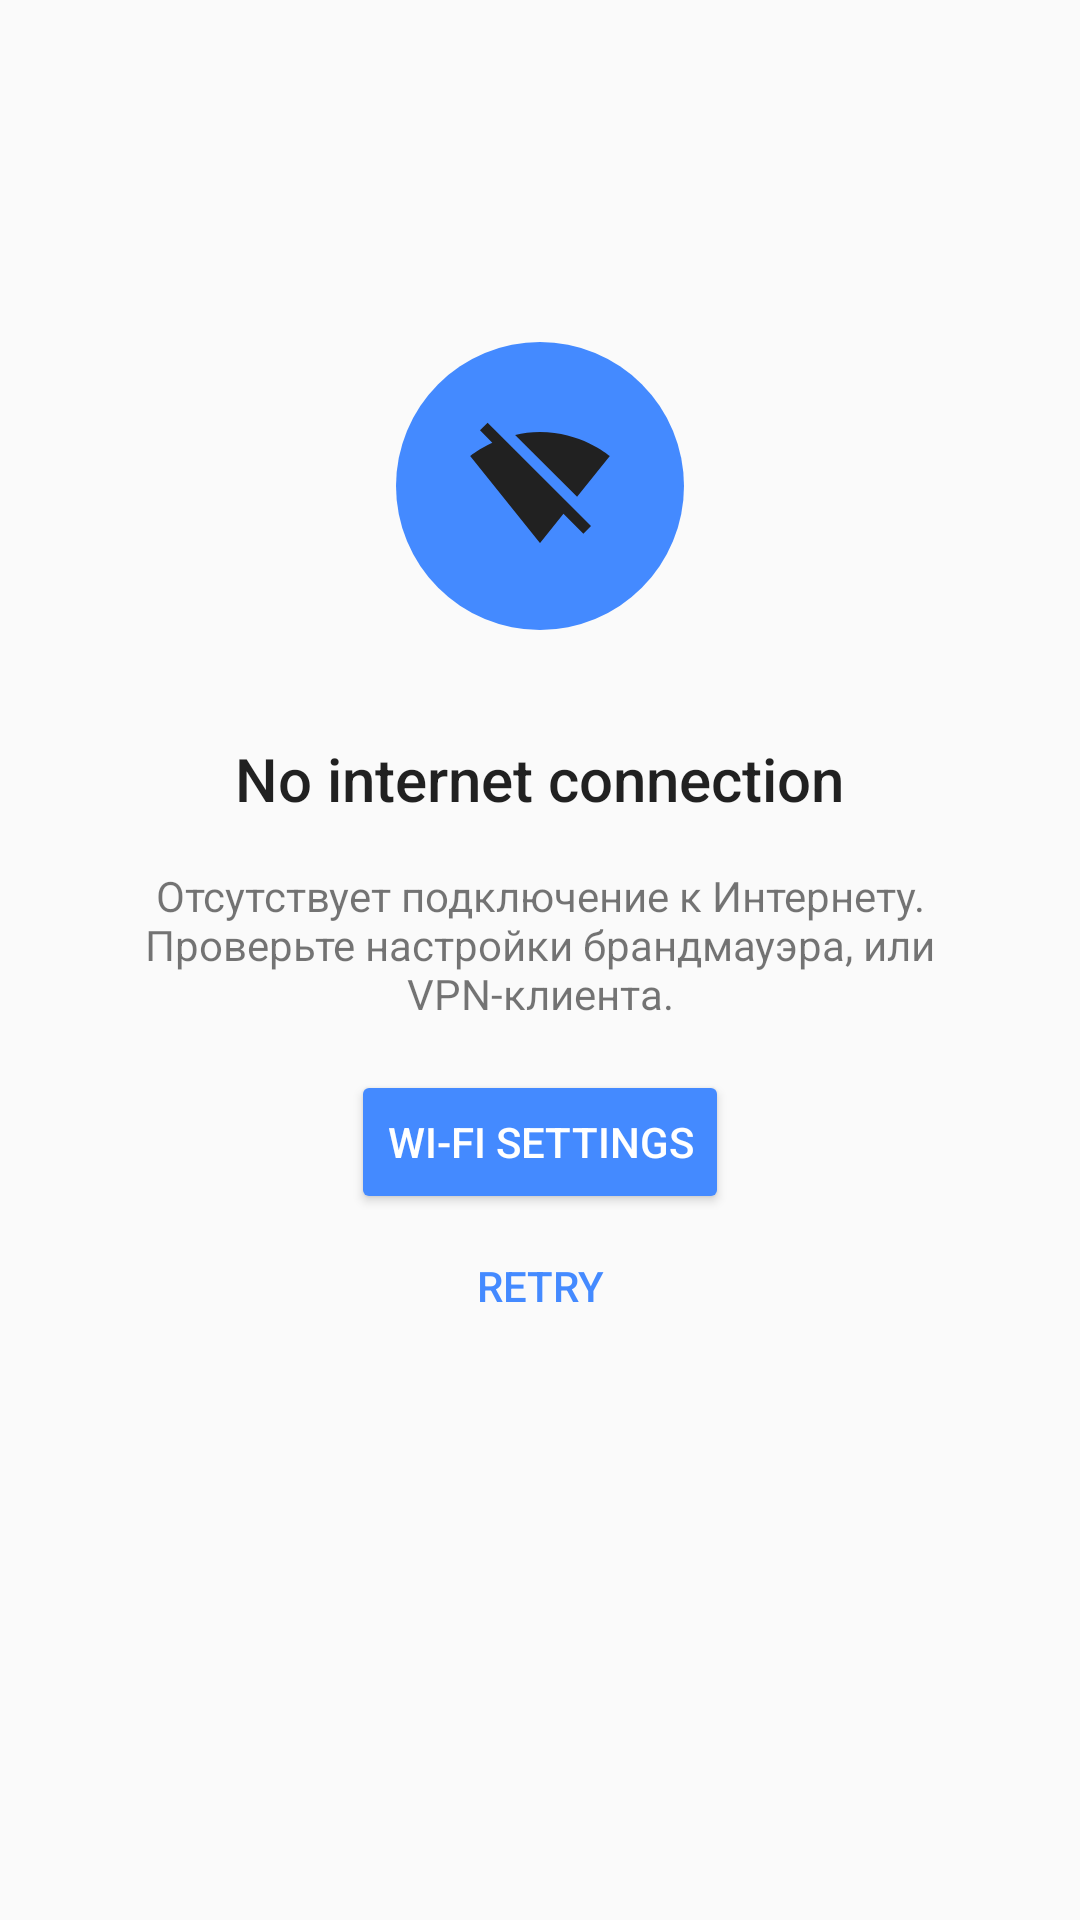

Here is an Android app screen rendered from its layout file. Give the layout XML and the strings, colors and styles it references.
<!-- AndroidManifest.xml: application theme AppTheme -->
<!-- res/layout/fragment_no_net_connection.xml -->
<?xml version="1.0" encoding="utf-8"?>
<RelativeLayout xmlns:android="http://schemas.android.com/apk/res/android"
    android:layout_width="match_parent"
    android:layout_height="match_parent">

    <LinearLayout
        android:layout_width="96dp"
        android:layout_height="96dp"
        android:background="@drawable/circle_mask"
        android:gravity="center"
        android:id="@+id/linearLayout2"
        android:layout_alignParentTop="true"
        android:layout_centerHorizontal="true"
        android:layout_marginTop="114dp">
        <ImageView
            android:id="@+id/no_net_image"
            android:layout_width="48dp"
            android:layout_height="48dp"
            android:src="@drawable/ic_signal_wifi_off" />
    </LinearLayout>
    <TextView
        android:layout_width="wrap_content"
        android:layout_height="wrap_content"
        android:gravity="center"
        android:id="@+id/response_title"
        android:text="@string/no_net_connection"
        style="@style/Base.TextAppearance.Widget.AppCompat.Toolbar.Title"
        android:layout_below="@+id/linearLayout2"
        android:layout_centerHorizontal="true"
        android:layout_marginTop="36dp" />
    <TextView
        android:layout_width="wrap_content"
        android:layout_height="wrap_content"
        android:gravity="center"
        android:id="@+id/response_explanation"
        android:text="@string/no_connection_translate_sum"
        android:layout_below="@id/response_title"
        android:layout_centerHorizontal="true"
        android:layout_margin="16dp" />
    <Button
        android:id="@+id/button_response_network"
        android:layout_width="wrap_content"
        android:layout_height="wrap_content"
        android:text="@string/no_connection_response"
        style="@style/Base.Widget.AppCompat.Button.Colored"
        android:layout_below="@+id/response_explanation"
        android:layout_centerHorizontal="true" />
    <Button
        android:id="@+id/button_retry_network"
        android:layout_width="wrap_content"
        android:layout_height="wrap_content"
        android:text="@string/button_retry_network"
        style="@style/Widget.AppCompat.Button.Borderless.Colored"
        android:layout_below="@+id/button_response_network"
        android:layout_centerHorizontal="true" />

</RelativeLayout>
<!-- resources referenced by this layout -->
<resources>
  <!-- drawable circle_mask (drawable) -->
  <?xml version="1.0" encoding="utf-8"?>
  <shape xmlns:android="http://schemas.android.com/apk/res/android">
      <solid android:color="?colorAccent"/>
      <corners
          android:radius="50dp"/>
      <size
          android:height="25dp"
          android:width="25dp"/>
  </shape>
  <!-- drawable ic_signal_wifi_off (drawable) -->
  <vector xmlns:android="http://schemas.android.com/apk/res/android"
          android:width="24dp"
          android:height="24dp"
          android:viewportWidth="24.0"
          android:viewportHeight="24.0">
      <path
          android:fillColor="?colorToolbarIcon"
          android:pathData="M23.64,7c-0.45,-0.34 -4.93,-4 -11.64,-4 -1.5,0 -2.89,0.19 -4.15,0.48L18.18,13.8 23.64,7zM17.04,15.22L3.27,1.44 2,2.72l2.05,2.06C1.91,5.76 0.59,6.82 0.36,7l11.63,14.49 0.01,0.01 0.01,-0.01 3.9,-4.86 3.32,3.32 1.27,-1.27 -3.46,-3.46z"/>
  </vector>
  <string name="button_retry_network">Retry</string>
  <string name="no_connection_response">Wi-Fi settings</string>
  <string name="no_connection_translate_sum">Отсутствует подключение к Интернету. Проверьте настройки брандмауэра, или VPN-клиента.</string>
  <string name="no_net_connection">No internet connection</string>
  <style name="AppTheme" parent="Theme.AppCompat.Light.NoActionBar">
          
          <item name="colorPrimary">@color/light_colorPrimary</item>
          <item name="colorPrimaryDark">@color/light_colorPrimaryDark</item>
          <item name="colorAccent">@color/light_colorAccent</item>
          <item name="colorToolbarIcon">@color/light_toolbarIcon</item>
          <item name="toolbarTheme">@style/AppTheme.AppBarOverlayLight</item>
          <item name="popupTheme">@style/AppTheme.PopupOverlayLight</item>
          <item name="android:windowBackground">@color/light_windowBackground</item>
          <item name="cardStyle">@style/CardStyle.Light</item>
          <item name="android:listDivider">@null</item>
      </style>
  <color name="light_colorPrimary">#fafafa</color>
  <color name="light_colorPrimaryDark">#448aff</color>
  <color name="light_colorAccent">#448aff</color>
  <color name="light_toolbarIcon">#212121</color>
  <style name="AppTheme.AppBarOverlayLight" parent="ThemeOverlay.AppCompat.Light" />
  <style name="AppTheme.PopupOverlayLight" parent="ThemeOverlay.AppCompat.Light" />
  <color name="light_windowBackground">#fafafa</color>
  <style name="CardStyle.Light" parent="CardView.Light">
          <item name="android:layout_marginLeft">2dp</item>
          <item name="android:layout_marginRight">2dp</item>
          <item name="android:layout_marginBottom">4dp</item>
          <item name="cardCornerRadius">2dp</item>
          <item name="cardElevation">0dp</item>
          <item name="cardBackgroundColor">@color/light_cardView</item>
      </style>
  <color name="light_cardView">#ffffff</color>
</resources>
